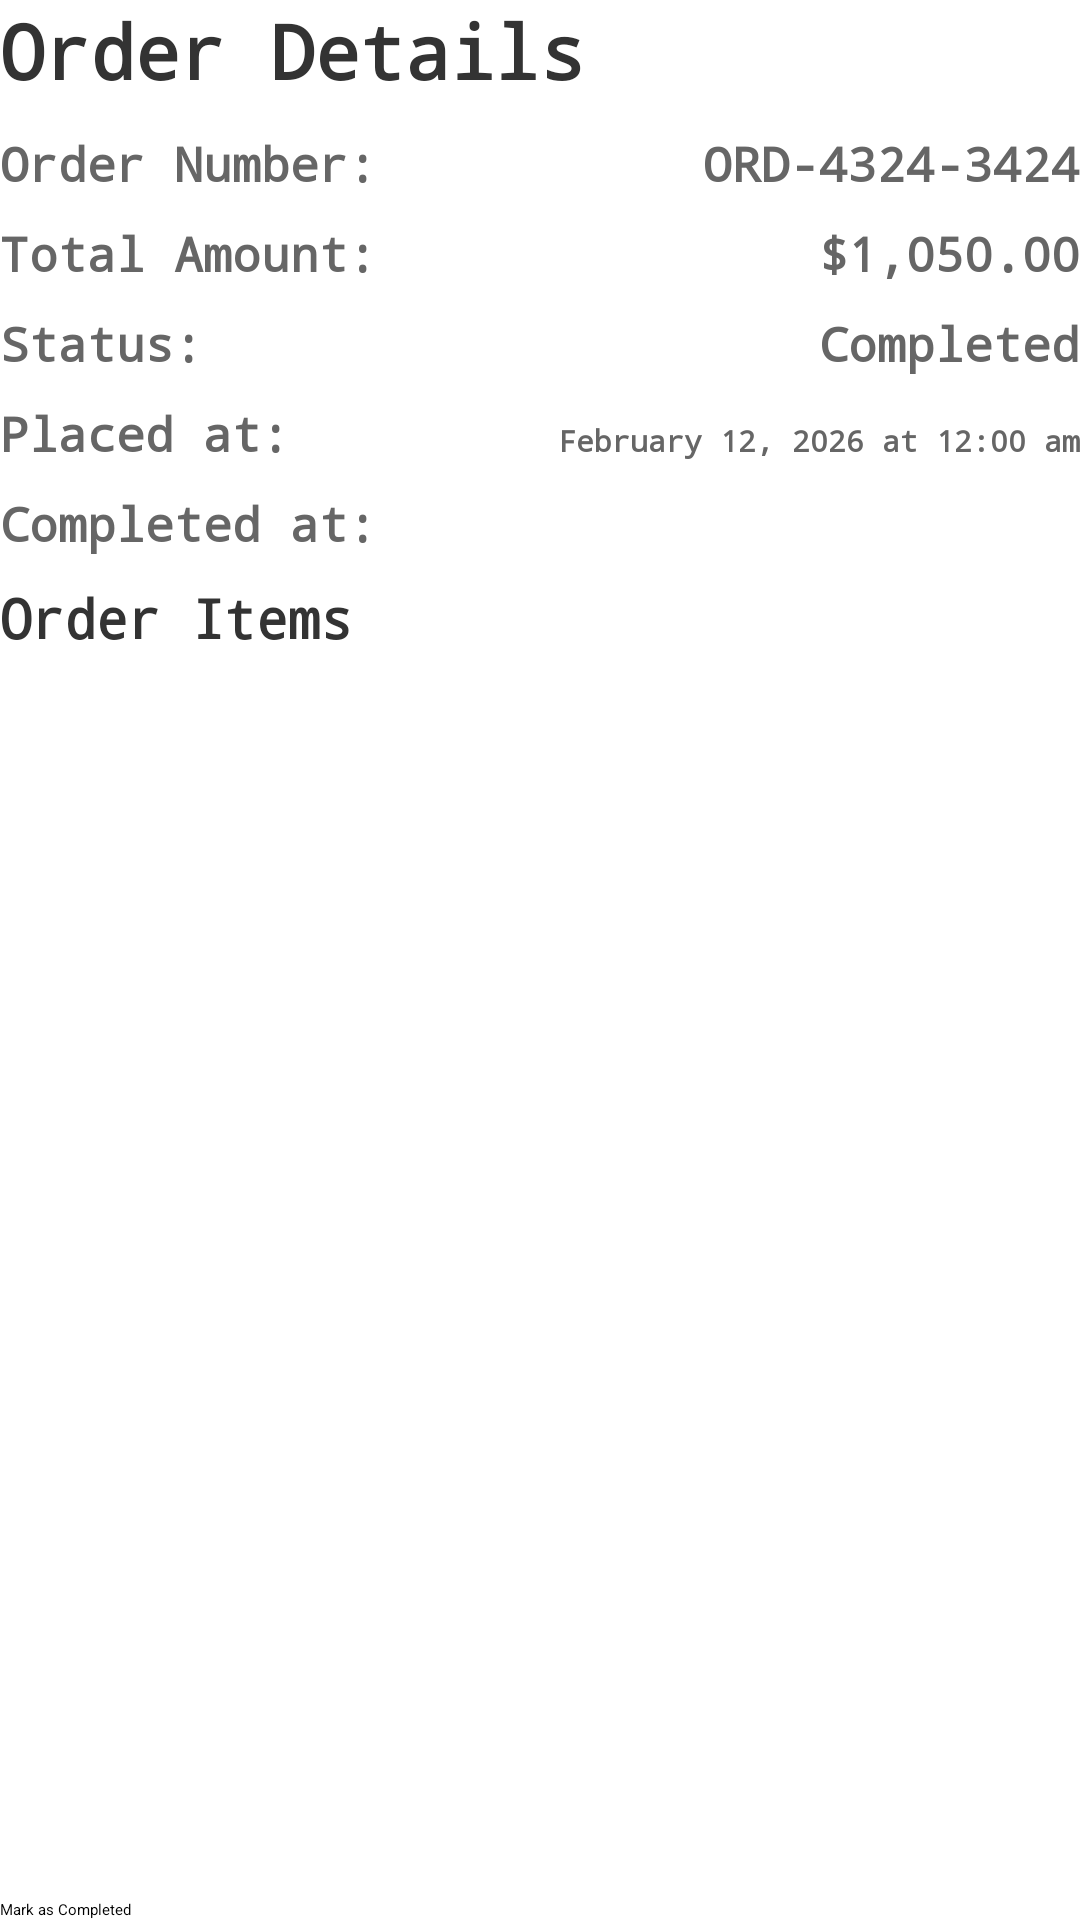

Here is an Android app screen rendered from its layout file. Give the layout XML and the strings, colors and styles it references.
<!-- AndroidManifest.xml: application theme Theme.CodeFest -->
<!-- res/layout/activity_order_details.xml -->
<?xml version="1.0" encoding="utf-8"?>
<androidx.appcompat.widget.LinearLayoutCompat xmlns:android="http://schemas.android.com/apk/res/android"
    xmlns:app="http://schemas.android.com/apk/res-auto"
    xmlns:tools="http://schemas.android.com/tools"
    android:id="@+id/main"
    android:orientation="vertical"
    android:layout_width="match_parent"
    android:layout_margin="10dp"
    android:layout_height="match_parent"
    tools:context=".OrderDetailsActivity">

    <TextView
        style="@style/H1"
        android:layout_marginBottom="10dp"
        android:text="Order Details"/>


    <LinearLayout
        android:layout_width="match_parent"
        android:orientation="horizontal"
        android:layout_height="30dp">

        <TextView
            style="@style/Label"
            android:layout_width="212dp"
            android:layout_weight="1"
            android:text="Order Number: " />

        <TextView
            style="@style/Label"
            android:layout_width="wrap_content"
            android:text="ORD-4324-3424"/>

    </LinearLayout>

    <LinearLayout
        android:layout_width="match_parent"
        android:orientation="horizontal"
        android:layout_height="30dp">

        <TextView
            style="@style/Label"
            android:layout_width="212dp"
            android:layout_weight="1"
            android:text="Total Amount: " />

        <TextView
            style="@style/Label"
            android:layout_width="wrap_content"
            android:text="$1,050.00"/>

    </LinearLayout>


    <LinearLayout
        android:layout_width="match_parent"
        android:orientation="horizontal"
        android:layout_height="30dp">

        <TextView
            style="@style/Label"
            android:layout_width="0dp"
            android:layout_weight="1"
            android:text="Status: "/>

        <TextView
            style="@style/Label"
            android:layout_width="wrap_content"
            android:text="Completed"/>

    </LinearLayout>

    <LinearLayout
        android:layout_width="match_parent"
        android:orientation="horizontal"
        android:layout_height="30dp">

        <TextView
            style="@style/Label"
            android:layout_width="0dp"
            android:layout_weight="1"
            android:text="Placed at: "/>

        <TextView
            style="@style/Label"
            android:layout_width="wrap_content"
            android:textSize="10sp"
            android:text="February 12, 2026 at 12:00 am"/>

    </LinearLayout>

    <LinearLayout
        android:layout_width="match_parent"
        android:orientation="horizontal"
        android:layout_height="30dp">

        <TextView
            style="@style/Label"
            android:layout_width="0dp"
            android:layout_weight="1"
            android:text="Completed at: "/>

        <TextView
            style="@style/Label"
            android:layout_width="wrap_content"
            android:textSize="10sp"
            android:text=""/>

    </LinearLayout>

    <TextView
        style="@style/H2"
        android:layout_marginBottom="10dp"
        android:text="Order Items"/>

    <androidx.recyclerview.widget.RecyclerView
        android:id="@+id/orderDetailsRecyclerView"
        android:layout_width="match_parent"
        android:layout_weight="1"
        android:layout_height="0dp"/>

    <Button
        android:layout_width="match_parent"
        android:layout_height="wrap_content"
        android:text="Mark as Completed"/>


</androidx.appcompat.widget.LinearLayoutCompat>
<!-- resources referenced by this layout -->
<resources>
  <style name="H1">
          <item name="android:fontFamily">monospace</item>
          <item name="android:layout_width">match_parent</item>
          <item name="android:layout_height">wrap_content</item>
          <item name="android:textColor">#333333</item>
          <item name="android:textSize">25sp</item>
          <item name="android:textStyle">bold</item>
      </style>
  <style name="H2">
          <item name="android:fontFamily">monospace</item>
          <item name="android:layout_width">match_parent</item>
          <item name="android:layout_height">wrap_content</item>
          <item name="android:textColor">#333333</item>
          <item name="android:textSize">18sp</item>
          <item name="android:textStyle">bold</item>
      </style>
  <style name="Label">
          <item name="android:fontFamily">monospace</item>
          <item name="android:layout_width">match_parent</item>
          <item name="android:layout_height">wrap_content</item>
          <item name="android:textColor">#666666</item>
          <item name="android:textSize">16sp</item>
          <item name="android:textStyle">bold</item>
      </style>
  <style name="Theme.CodeFest" parent="Base.Theme.CodeFest">
          
          <item name="android:navigationBarColor">@android:color/transparent</item>
          <item name="android:statusBarColor">@android:color/transparent</item>
          <item name="android:windowLightStatusBar">?attr/isLightTheme</item>
      </style>
</resources>
